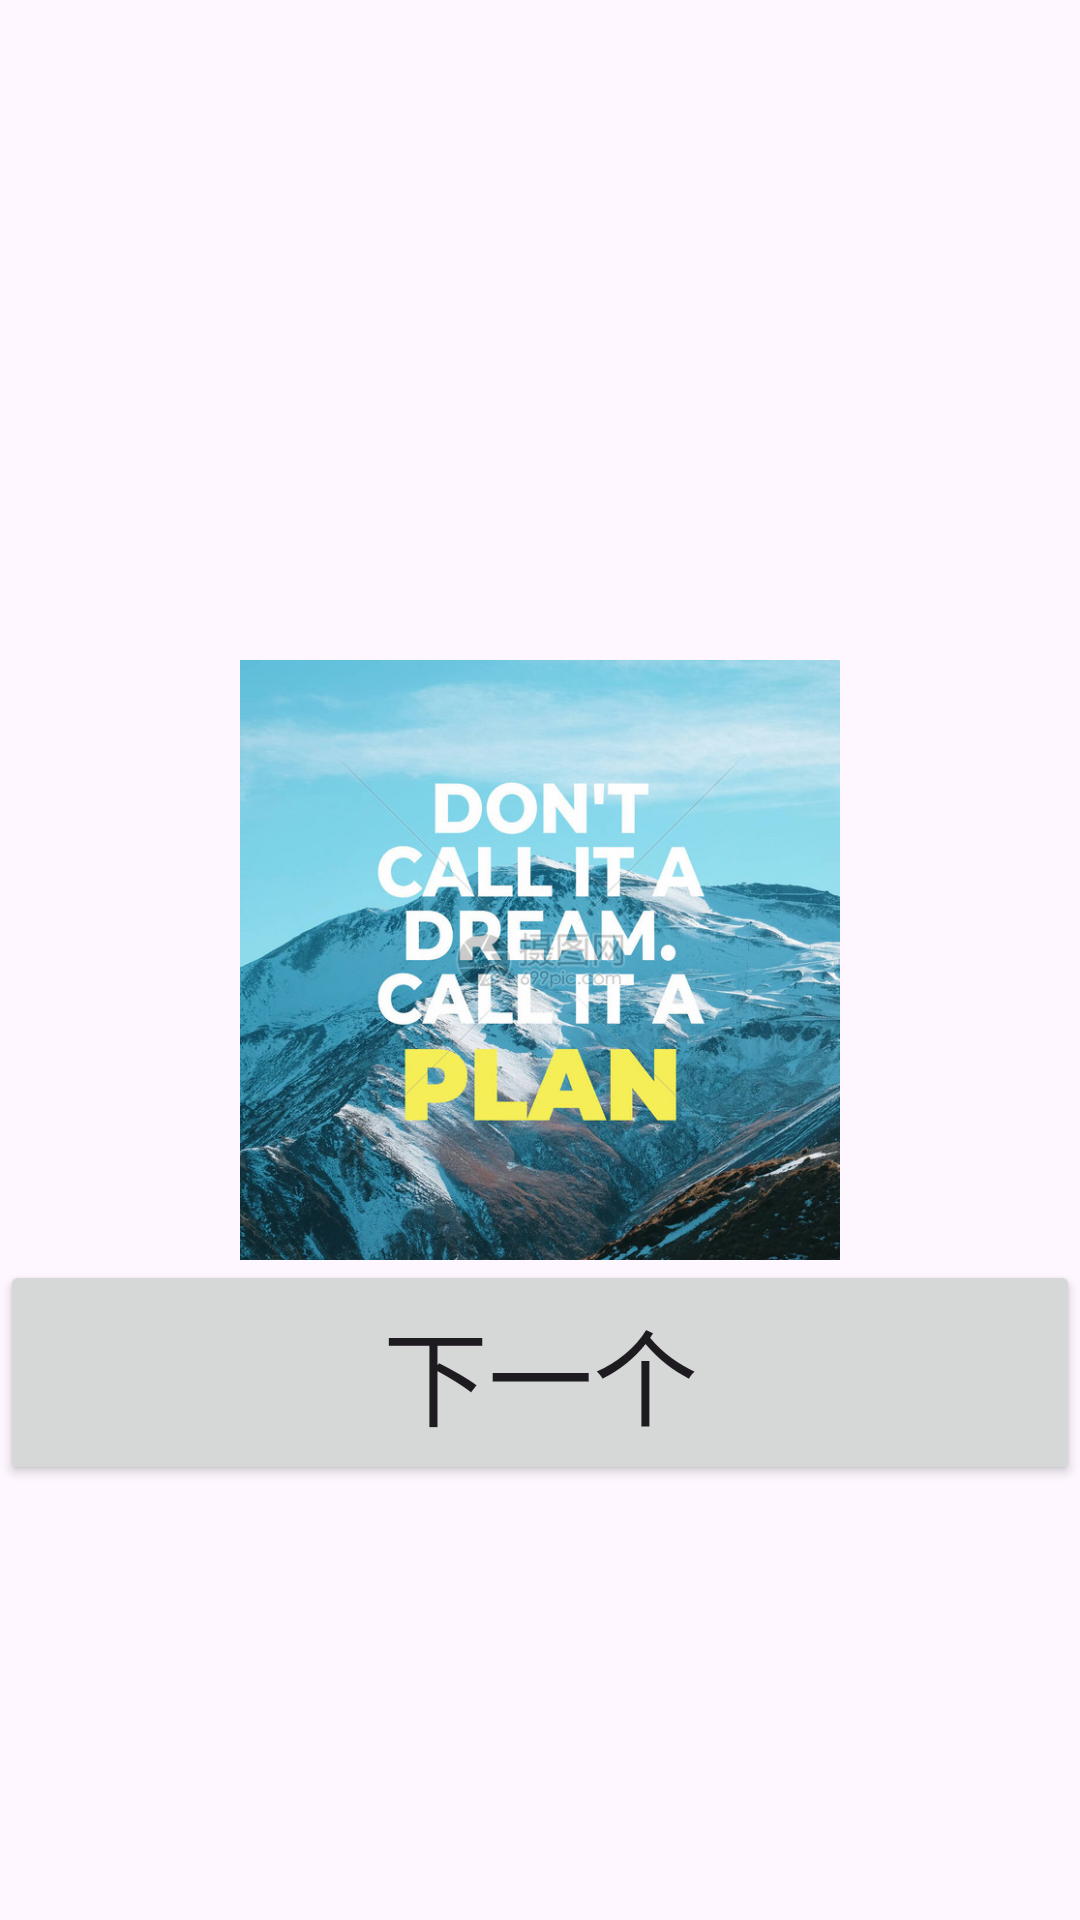

Write the Android layout XML for this screen, with the resource values it uses.
<!-- AndroidManifest.xml: application theme Theme.App -->
<!-- res/layout/activity_recite1.xml -->
<?xml version="1.0" encoding="utf-8"?>
<LinearLayout xmlns:android="http://schemas.android.com/apk/res/android"
    android:layout_width="match_parent"
    android:layout_height="match_parent"
    android:orientation="vertical">

    <LinearLayout
        android:layout_width="match_parent"
        android:layout_height="100dp"
        android:gravity="center"
        android:layout_marginTop="100dp">
        <TextView
            android:id="@+id/tv_recite1"
            android:layout_width="wrap_content"
            android:layout_height="wrap_content"
            android:textSize="50sp"
            android:textStyle="bold"/>
    </LinearLayout>

    <ImageView
        android:layout_width="match_parent"
        android:layout_height="200dp"
        android:layout_marginTop="20dp"
        android:src="@drawable/img_1"/>


    <androidx.appcompat.widget.AppCompatButton
        android:id="@+id/bt_recite1"
        android:layout_width="match_parent"
        android:layout_height="75dp"
        android:text="下一个"
        android:textSize="35sp" />


</LinearLayout>
<!-- resources referenced by this layout -->
<resources>
  <!-- drawable img_1: png bitmap (drawable, 715191 bytes) -->
  <style name="Theme.App" parent="Base.Theme.App" />
  <style name="Base.Theme.App" parent="Theme.Material3.DayNight.NoActionBar">
          
           <item name="colorPrimary">@color/my_light_primary</item>
      </style>
  <color name="my_light_primary">#FF000000</color>
</resources>
